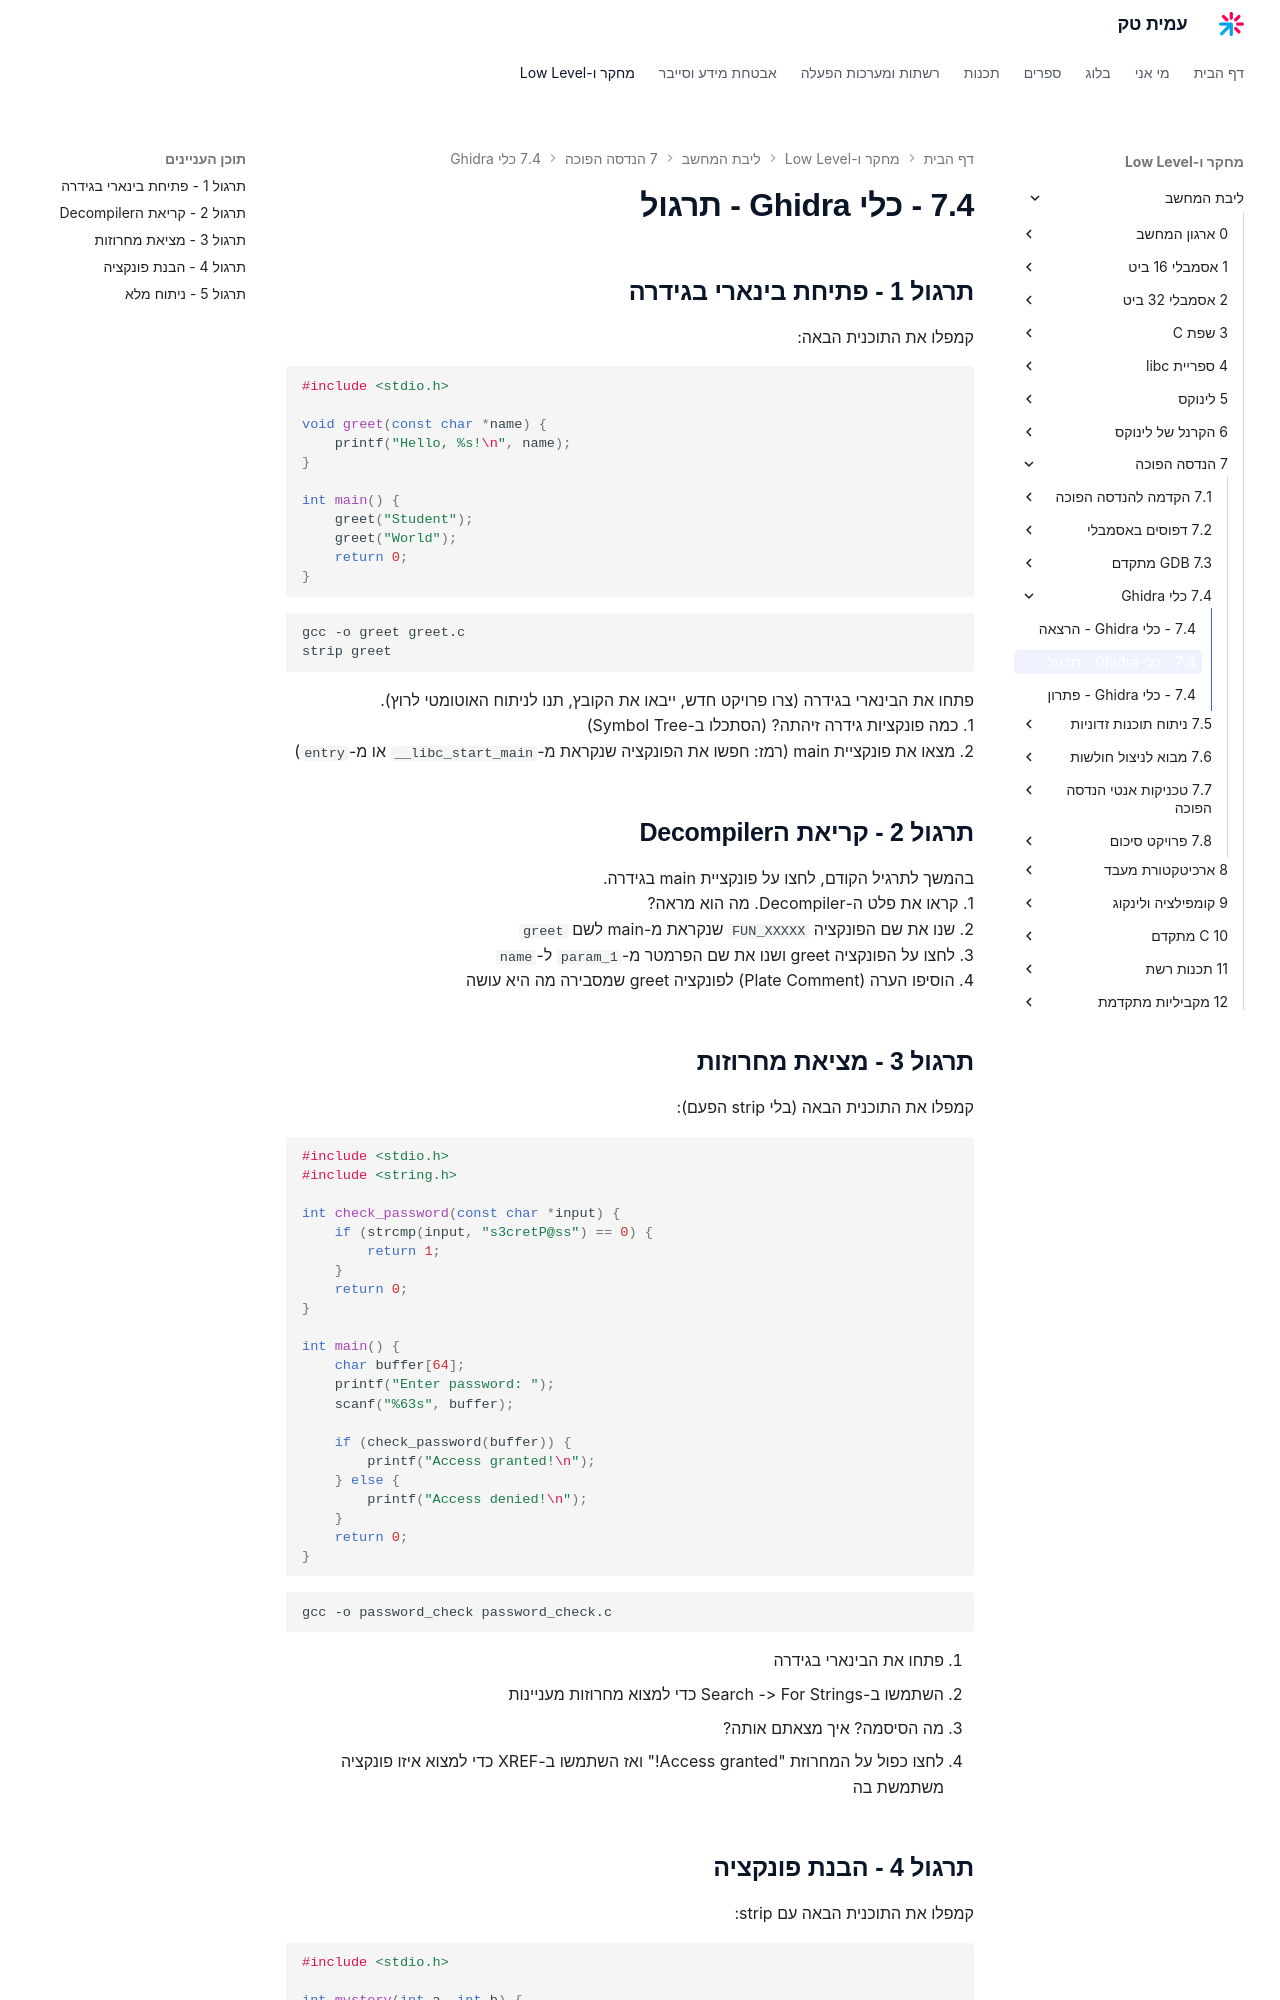

repository: AmitPinchasi/amittech · page: ליבת-המחשב/7 - הנדסה הפוכה/7.4 - כלי Ghidra/7.4 - כלי Ghidra - תרגול/index.html · generator: mkdocs

## תרגול 1 - פתיחת בינארי בגידרה

קמפלו את התוכנית הבאה:
```c
#include <stdio.h>

void greet(const char *name) {
    printf("Hello, %s!\n", name);
}

int main() {
    greet("Student");
    greet("World");
    return 0;
}
```

```bash
gcc -o greet greet.c
strip greet
```

פתחו את הבינארי בגידרה (צרו פרויקט חדש, ייבאו את הקובץ, תנו לניתוח האוטומטי לרוץ).
1. כמה פונקציות גידרה זיהתה? (הסתכלו ב-Symbol Tree)
2. מצאו את פונקציית main (רמז: חפשו את הפונקציה שנקראת מ-`__libc_start_main` או מ-`entry`)

## תרגול 2 - קריאת הDecompiler

בהמשך לתרגיל הקודם, לחצו על פונקציית main בגידרה.
1. קראו את פלט ה-Decompiler. מה הוא מראה?
2. שנו את שם הפונקציה `FUN_XXXXX` שנקראת מ-main לשם `greet`
3. לחצו על הפונקציה greet ושנו את שם הפרמטר מ-`param_1` ל-`name`
4. הוסיפו הערה (Plate Comment) לפונקציה greet שמסבירה מה היא עושה

## תרגול 3 - מציאת מחרוזות

קמפלו את התוכנית הבאה (בלי strip הפעם):
```c
#include <stdio.h>
#include <string.h>

int check_password(const char *input) {
    if (strcmp(input, "s3cretP@ss") == 0) {
        return 1;
    }
    return 0;
}

int main() {
    char buffer[64];
    printf("Enter password: ");
    scanf("%63s", buffer);

    if (check_password(buffer)) {
        printf("Access granted!\n");
    } else {
        printf("Access denied!\n");
    }
    return 0;
}
```

```bash
gcc -o password_check password_check.c
```

1. פתחו את הבינארי בגידרה
2. השתמשו ב-Search -> For Strings כדי למצוא מחרוזות מעניינות
3. מה הסיסמה? איך מצאתם אותה?
4. לחצו כפול על המחרוזת "Access granted!" ואז השתמשו ב-XREF כדי למצוא איזו פונקציה משתמשת בה
